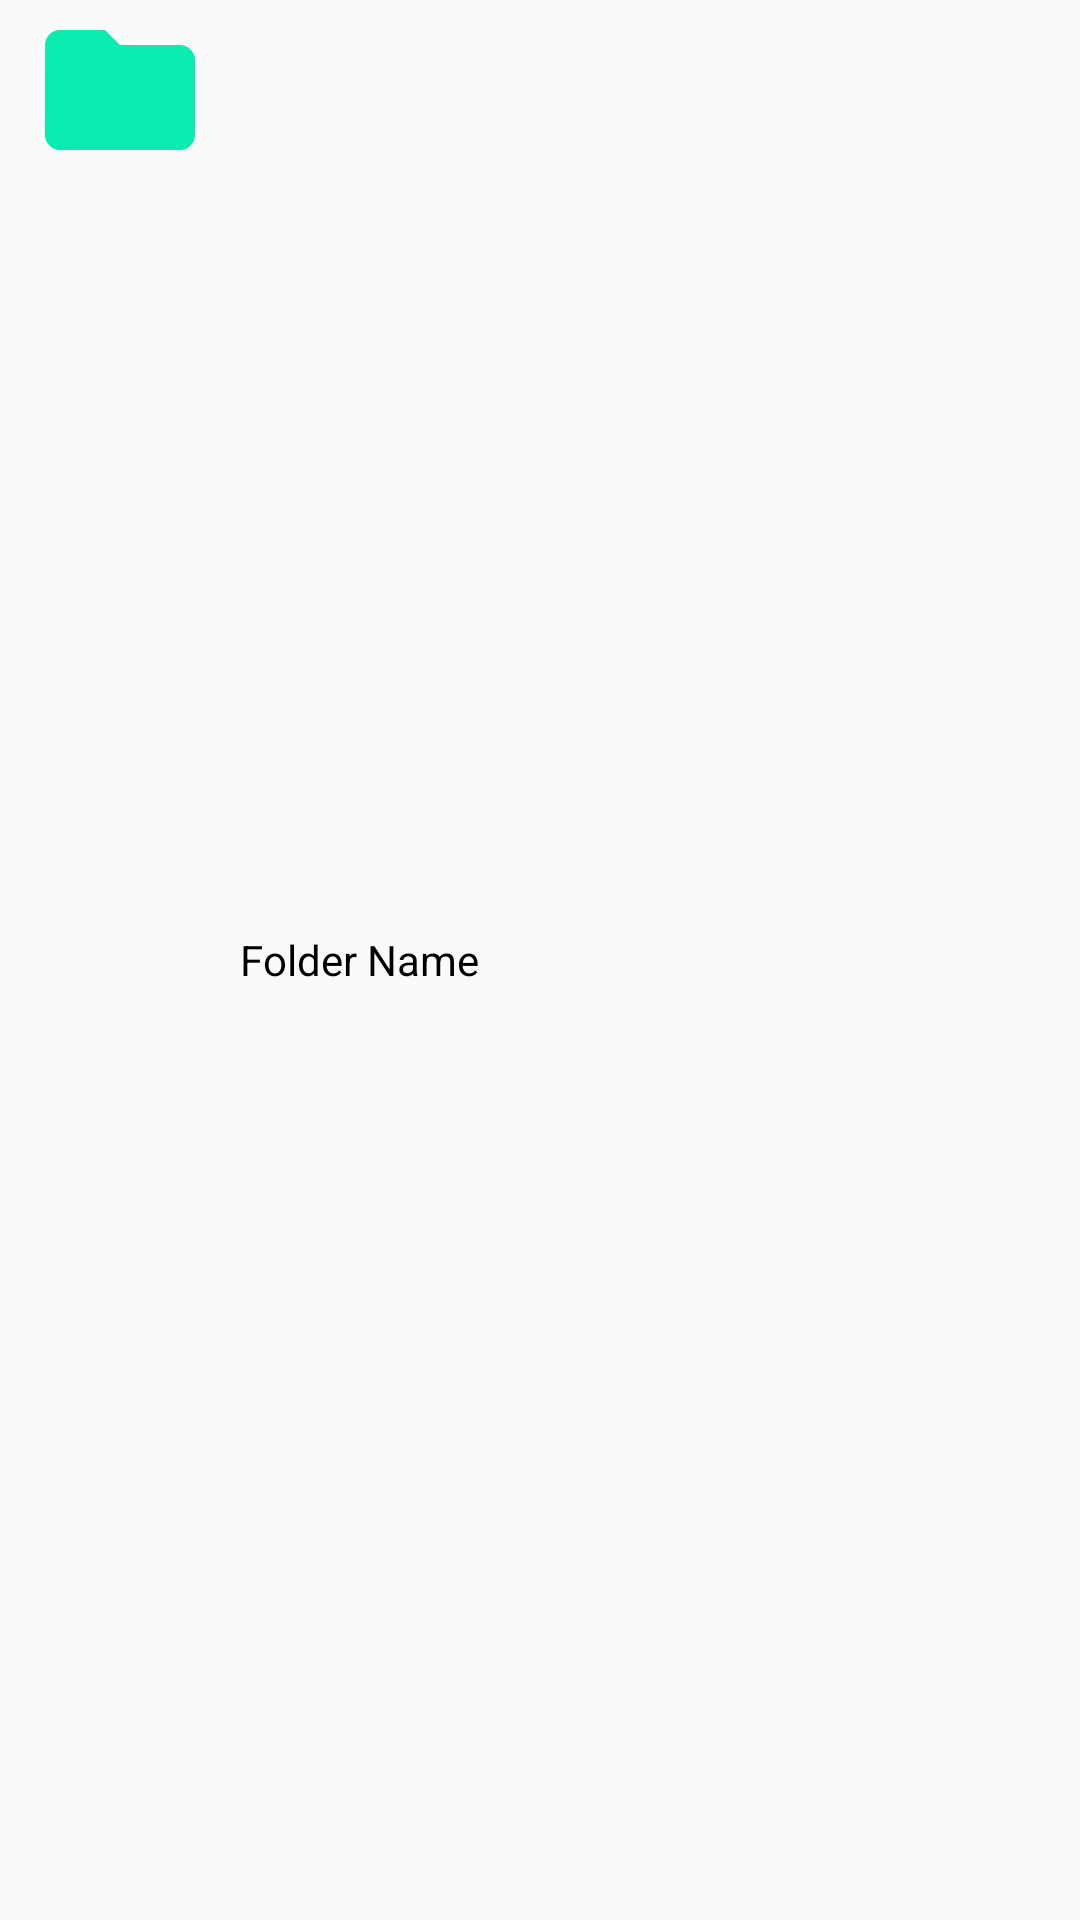

The Android layout XML behind this screen, and the referenced resources:
<!-- AndroidManifest.xml: application theme AppTheme -->
<!-- res/layout/folder_item.xml -->
<?xml version="1.0" encoding="utf-8"?>
<RelativeLayout xmlns:android="http://schemas.android.com/apk/res/android"
    android:layout_width="match_parent"
    android:layout_height="wrap_content">

    <ImageView
        android:id="@+id/folderImage"
        android:layout_width="60dp"
        android:layout_height="60dp"
        android:layout_marginStart="10dp"
        android:src="@drawable/ic_baseline_folder" />

    <TextView
        android:layout_width="wrap_content"
        android:layout_height="wrap_content"
        android:id="@+id/folderName"
        android:text="Folder Name"
        android:layout_toEndOf="@+id/folderImage"
        android:textColor="#000"
        android:layout_marginStart="10dp"
        android:layout_centerVertical="true"/>
</RelativeLayout>
<!-- resources referenced by this layout -->
<resources>
  <!-- drawable ic_baseline_folder (drawable) -->
  <vector xmlns:android="http://schemas.android.com/apk/res/android"
      android:height="24dp"
      android:viewportHeight="24"
      android:viewportWidth="24"
      android:width="24dp">
      <path android:fillColor="@color/ColorGreenNote" android:pathData="M10,4H4c-1.1,0 -1.99,0.9 -1.99,2L2,18c0,1.1 0.9,2 2,2h16c1.1,0 2,-0.9 2,-2V8c0,-1.1 -0.9,-2 -2,-2h-8l-2,-2z"/>
  </vector>
  <style name="AppTheme" parent="Theme.AppCompat.Light.NoActionBar">
          
          <item name="colorPrimary">@color/ColorGreenNote</item>
          <item name="colorPrimaryDark">@color/colorPrimaryDark</item>
          <item name="colorAccent">@color/colorAccent</item>
      </style>
  <color name="ColorGreenNote">#0aebaf</color>
  <color name="colorPrimaryDark">#10141C</color>
  <color name="colorAccent">#4e33ff</color>
</resources>
